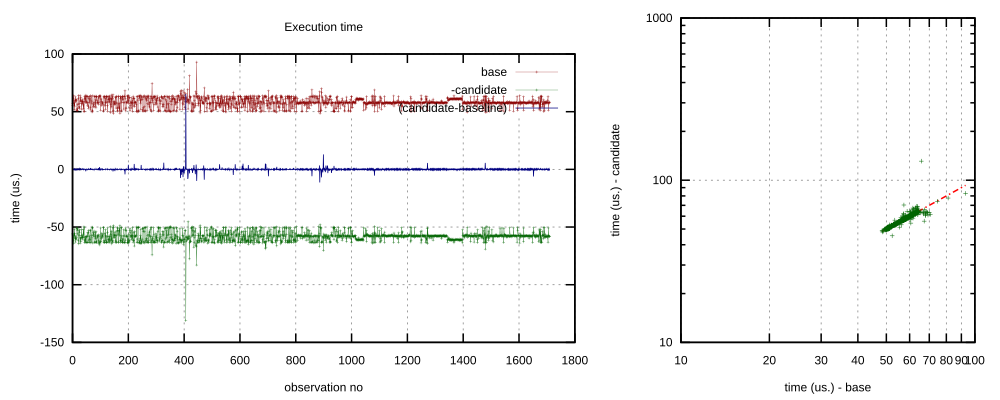

Data behind this chart, as committed beside it:
55417, 55458, 10000
56875, 56375, 10000
56958, 57042, 10000
61709, 61584, 10000
64000, 64209, 10000
59334, 59042, 10000
51625, 51792, 10000
58125, 57833, 10000
54875, 55292, 10000
59916, 59667, 10000
62792, 63000, 10000
58625, 57750, 10000
60292, 60292, 10000
60417, 60542, 10000
59666, 59167, 10000
51417, 50833, 10000
51000, 51417, 10000
52833, 52709, 10000
50916, 51208, 10000
56042, 55750, 10000
61375, 61416, 10000
64166, 64583, 10000
56667, 56875, 10000
53458, 53208, 10000
54292, 54959, 10000
52625, 52375, 10000
57083, 57250, 10000
64125, 63959, 10000
58625, 59042, 10000
59834, 59708, 10000
62500, 62834, 10000
59250, 59084, 10000
57000, 57083, 10000
52125, 52084, 10000
58916, 59084, 10000
59250, 59208, 10000
56792, 57333, 10000
60542, 60542, 10000
55834, 56084, 10000
52417, 52125, 10000
58791, 59042, 10000
49917, 49750, 10000
50292, 50625, 10000
63500, 63542, 10000
61583, 61583, 10000
57834, 57916, 10000
63500, 62958, 10000
59166, 59000, 10000
64375, 63292, 10000
58459, 58041, 10000
57542, 57875, 10000
63542, 63667, 10000
63083, 63083, 10000
63458, 63375, 10000
55542, 55083, 10000
58250, 58167, 10000
54375, 54916, 10000
52916, 52833, 10000
61500, 61292, 10000
62917, 63209, 10000
63250, 63209, 10000
... 1,650 more rows
